Run: headless pygame with SDL's dummy video driver; simulated clock (each Clock.tick advances the game by its frame time, no real sleeping); random seed 0; keys injected as events and as key.get_pressed() state; mouse plan: one left click at the window centre at the start of phase 2, then a move to the lower-right quarter at the start of phase 3.
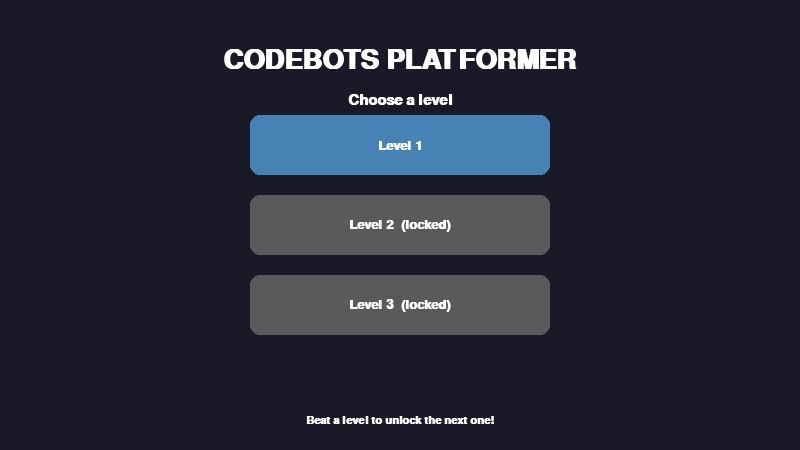
Frame 1 of 4 · flips 1–60 · no input
Frame 2 of 4 · flips 61–180 · clicked the window centre · tapped SPACE, RETURN · held RIGHT (→), D · screen unchanged from frame 1, image omitted
Frame 3 of 4 · flips 181–300 · moved the mouse to the lower-right quarter · held DOWN (↓), S · screen unchanged from frame 2, image omitted
Frame 4 of 4 · flips 301–420 · held LEFT (←), A, UP (↑), W · screen unchanged from frame 3, image omitted

The pygame program that drew these frames:

"""
CodeBots Platformer
====================
HOW THE GAME IS ORGANISED
--------------------------
1. SETTINGS -> numbers we might want to tweak (screen size, gravity...)
2. LEVEL DATA -> a list of levels. Each level is a dictionary describing
   its platforms, coins, hazards and goal flag.
3. HELPER FUNCTIONS -> small functions that each do ONE job (move the
   player, check collisions, draw the menu, etc).
4. MAIN LOOP -> ties everything together and runs forever until the
   player quits.

CONTROLS
--------
  Left / Right arrow keys (or A / D)  -> move
  Space / Up arrow                    -> jump
  Mouse click                         -> choose a level in the menu
  Esc                                 -> back to the menu / quit
"""

import sys
import pygame

# ---------------------------------------------------------------------------
# 1. SETTINGS
# ---------------------------------------------------------------------------

SCREEN_WIDTH = 800
SCREEN_HEIGHT = 450
FPS = 60

GRAVITY = 0.6          # how fast the player falls (pixels per frame, per frame)
MOVE_SPEED = 5          # how fast the player walks left/right
JUMP_STRENGTH = -11     # negative = upwards. Bigger (more negative) = higher jump

PLAYER_WIDTH = 32
PLAYER_HEIGHT = 40

# A dictionary of colours so we only have to change a colour in ONE place.
COLORS = {
    "sky": (135, 206, 250),
    "ground": (90, 60, 40),
    "platform": (120, 85, 60),
    "player": (220, 60, 60),
    "coin": (255, 215, 0),
    "goal": (40, 200, 90),
    "hazard": (230, 30, 30),
    "text": (20, 20, 20),
    "white": (255, 255, 255),
    "menu_bg": (25, 25, 40),
    "button": (70, 130, 180),
    "button_hover": (100, 160, 210),
    "button_locked": (90, 90, 90),
}

# ---------------------------------------------------------------------------
# 2. LEVEL DATA
# Each level is a dictionary. "platforms" and "hazards" are lists of
# pygame.Rect(x, y, width, height). Feel free to add more levels using the
# same pattern -- that's the whole point of building it this way!
# ---------------------------------------------------------------------------

def build_levels():
    """Creates and returns the list of all levels in the game.

    We build this with a function (instead of writing it directly at the
    top of the file) so that pygame.Rect is only created after pygame has
    started up properly.
    """
    levels = [
        {
            "name": "Level 1",
            "player_start": (40, 300),
            "platforms": [
                pygame.Rect(0, 400, 800, 50),      # the main ground
                pygame.Rect(250, 320, 120, 20),
                pygame.Rect(450, 250, 120, 20),
                pygame.Rect(650, 180, 120, 20),
            ],
            "coins": [(290, 280), (490, 210), (690, 140)],
            "hazards": [],  # no hazards yet -- nice and safe!
            "goal": pygame.Rect(700, 120, 40, 60),
        },
        {
            "name": "Level 2",
            "player_start": (40, 300),
            "platforms": [
                pygame.Rect(0, 400, 250, 50),
                pygame.Rect(350, 400, 450, 50),
                pygame.Rect(150, 300, 100, 20),
                pygame.Rect(350, 230, 100, 20),
                pygame.Rect(550, 160, 100, 20),
            ],
            "coins": [(180, 260), (380, 190), (580, 120)],
            # a "hazard" is a pit of lava drawn as a red rectangle.
            # if the player touches it, they go back to the start.
            "hazards": [pygame.Rect(250, 420, 100, 30)],
            "goal": pygame.Rect(600, 100, 40, 60),
        },
        {
            "name": "Level 3",
            "player_start": (40, 300),
            "platforms": [
                pygame.Rect(0, 400, 180, 50),
                pygame.Rect(260, 400, 120, 50),
                pygame.Rect(460, 400, 120, 50),
                pygame.Rect(660, 400, 140, 50),
                pygame.Rect(130, 300, 90, 20),
                pygame.Rect(330, 260, 90, 20),
                pygame.Rect(530, 220, 90, 20),
            ],
            "coins": [(160, 260), (360, 220), (560, 180), (700, 350)],
            "hazards": [
                pygame.Rect(180, 420, 80, 30),
                pygame.Rect(380, 420, 80, 30),
                pygame.Rect(580, 420, 80, 30),
            ],
            "goal": pygame.Rect(740, 340, 40, 60),
        },
    ]
    return levels


# ---------------------------------------------------------------------------
# 3. HELPER FUNCTIONS
# Each function below does ONE small job. Breaking a big problem into small
# functions like this makes the code much easier to read and fix!
# ---------------------------------------------------------------------------

def make_player(start_pos):
    """Creates a new player dictionary at the given (x, y) position."""
    x, y = start_pos
    return {
        "rect": pygame.Rect(x, y, PLAYER_WIDTH, PLAYER_HEIGHT),
        "vel_y": 0,          # vertical speed (how fast falling/jumping)
        "on_ground": False,  # is the player currently standing on something?
    }


def handle_player_input(player, keys):
    """Looks at which keys are held down and moves the player left/right,
    and starts a jump if the player is on the ground and presses jump."""

    if keys[pygame.K_LEFT] or keys[pygame.K_a]:
        player["rect"].x -= MOVE_SPEED
    if keys[pygame.K_RIGHT] or keys[pygame.K_d]:
        player["rect"].x += MOVE_SPEED

    jump_pressed = keys[pygame.K_SPACE] or keys[pygame.K_UP] or keys[pygame.K_w]
    if jump_pressed and player["on_ground"]:
        player["vel_y"] = JUMP_STRENGTH
        player["on_ground"] = False


def apply_gravity_and_collisions(player, platforms):
    """Makes the player fall, then checks if they land on any platform.

    This is the trickiest part of any platformer, so here is the plan:
      1. Add gravity to the player's vertical speed (they fall faster
         and faster, just like in real life).
      2. Move the player down by that speed.
      3. Check every platform: if the player is now overlapping it AND
         was falling (not jumping up through it), snap the player to
         stand right on top of the platform and stop falling.
    """
    player["vel_y"] += GRAVITY
    player["rect"].y += player["vel_y"]
    player["on_ground"] = False

    for platform in platforms:
        if player["rect"].colliderect(platform):
            # Only land on top of a platform if we were moving downward
            # and our feet are near the top edge of that platform.
            falling_onto_top = player["vel_y"] >= 0
            feet_near_top = player["rect"].bottom - player["vel_y"] <= platform.top + 10

            if falling_onto_top and feet_near_top:
                player["rect"].bottom = platform.top
                player["vel_y"] = 0
                player["on_ground"] = True


def keep_player_on_screen(player):
    """Stops the player from walking off the left/right edges of the window."""
    if player["rect"].left < 0:
        player["rect"].left = 0
    if player["rect"].right > SCREEN_WIDTH:
        player["rect"].right = SCREEN_WIDTH


def collect_coins(player, coins, score):
    """Checks if the player is touching any coins. Collected coins are
    removed from the list and the score goes up by 10.
    Returns the (possibly smaller) coins list and the (possibly bigger) score.
    """
    remaining_coins = []
    for coin_pos in coins:
        coin_rect = pygame.Rect(coin_pos[0] - 10, coin_pos[1] - 10, 20, 20)
        if player["rect"].colliderect(coin_rect):
            score += 10  # got it!
        else:
            remaining_coins.append(coin_pos)
    return remaining_coins, score


def touching_hazard(player, hazards):
    """Returns True if the player's rectangle overlaps any hazard rectangle."""
    for hazard in hazards:
        if player["rect"].colliderect(hazard):
            return True
    return False


def reached_goal(player, goal_rect):
    """Returns True if the player has touched the level's goal flag."""
    return player["rect"].colliderect(goal_rect)


def draw_text(surface, text, size, color, x, y, center=False):
    """A shortcut for drawing text, so the rest of the code stays short."""
    font = pygame.font.SysFont("arial", size, bold=True)
    text_surface = font.render(text, True, color)
    if center:
        rect = text_surface.get_rect(center=(x, y))
        surface.blit(text_surface, rect)
    else:
        surface.blit(text_surface, (x, y))


# ---------------------------------------------------------------------------
# DRAWING THE GAMEPLAY SCREEN
# ---------------------------------------------------------------------------

def draw_level(surface, level, player, coins, score):
    """Draws everything for one frame of gameplay: background, platforms,
    coins, hazards, the goal flag, the player, and the score/HUD text."""

    surface.fill(COLORS["sky"])

    for platform in level["platforms"]:
        pygame.draw.rect(surface, COLORS["platform"], platform)

    for hazard in level["hazards"]:
        pygame.draw.rect(surface, COLORS["hazard"], hazard)

    for coin_pos in coins:
        pygame.draw.circle(surface, COLORS["coin"], coin_pos, 10)

    pygame.draw.rect(surface, COLORS["goal"], level["goal"])

    pygame.draw.rect(surface, COLORS["player"], player["rect"])

    draw_text(surface, level["name"], 22, COLORS["text"], 16, 12)
    draw_text(surface, f"Score: {score}", 22, COLORS["text"], 16, 40)
    draw_text(surface, "Esc = menu", 16, COLORS["text"], 16, SCREEN_HEIGHT - 28)


# ---------------------------------------------------------------------------
# MENU SCREEN
# A "button" here is just a dictionary holding a pygame.Rect and a label 
# ---------------------------------------------------------------------------

def build_menu_buttons(num_levels):
    """Creates one button dictionary per level, stacked in the middle of
    the screen."""
    buttons = []
    button_width = 300
    button_height = 60
    gap = 20
    total_height = num_levels * button_height + (num_levels - 1) * gap
    start_y = (SCREEN_HEIGHT - total_height) // 2

    for i in range(num_levels):
        rect = pygame.Rect(
            (SCREEN_WIDTH - button_width) // 2,
            start_y + i * (button_height + gap),
            button_width,
            button_height,
        )
        buttons.append({"rect": rect, "level_index": i})
    return buttons


def draw_menu(surface, levels, buttons, unlocked_levels, mouse_pos):
    """Draws the level-select menu, including which levels are locked."""
    surface.fill(COLORS["menu_bg"])

    draw_text(surface, "CODEBOTS PLATFORMER", 40, COLORS["white"],
               SCREEN_WIDTH // 2, 60, center=True)
    draw_text(surface, "Choose a level", 22, COLORS["white"],
               SCREEN_WIDTH // 2, 100, center=True)

    for button in buttons:
        level_index = button["level_index"]
        is_unlocked = level_index in unlocked_levels
        is_hovered = button["rect"].collidepoint(mouse_pos)

        if not is_unlocked:
            color = COLORS["button_locked"]
        elif is_hovered:
            color = COLORS["button_hover"]
        else:
            color = COLORS["button"]

        pygame.draw.rect(surface, color, button["rect"], border_radius=10)

        label = levels[level_index]["name"]
        if not is_unlocked:
            label += "  (locked)"

        draw_text(surface, label, 20, COLORS["white"],
                   button["rect"].centerx, button["rect"].centery, center=True)

    draw_text(surface, "Beat a level to unlock the next one!", 16,
               COLORS["white"], SCREEN_WIDTH // 2, SCREEN_HEIGHT - 30, center=True)


def get_clicked_level(buttons, mouse_pos, unlocked_levels):
    """Checks every button to see if the mouse click landed on one that is
    unlocked. Returns the level index that was clicked, or None."""
    for button in buttons:
        if button["rect"].collidepoint(mouse_pos):
            if button["level_index"] in unlocked_levels:
                return button["level_index"]
    return None


# ---------------------------------------------------------------------------
# "LEVEL COMPLETE" SCREEN
# ---------------------------------------------------------------------------

def draw_level_complete(surface, level_name, score, has_next_level):
    surface.fill(COLORS["menu_bg"])
    draw_text(surface, "LEVEL COMPLETE!", 40, COLORS["goal"],
               SCREEN_WIDTH // 2, 140, center=True)
    draw_text(surface, level_name, 24, COLORS["white"],
               SCREEN_WIDTH // 2, 190, center=True)
    draw_text(surface, f"Score: {score}", 24, COLORS["white"],
               SCREEN_WIDTH // 2, 230, center=True)

    if has_next_level:
        draw_text(surface, "Press SPACE for the next level", 20, COLORS["white"],
                   SCREEN_WIDTH // 2, 300, center=True)
    else:
        draw_text(surface, "You beat every level! Nice work!", 20, COLORS["white"],
                   SCREEN_WIDTH // 2, 300, center=True)

    draw_text(surface, "Press ESC to return to the menu", 18, COLORS["white"],
               SCREEN_WIDTH // 2, 340, center=True)


# ---------------------------------------------------------------------------
# 4. MAIN LOOP
# This is where everything comes together. The game is always in exactly
# one "state": "menu", "playing", or "level_complete". Each time through
# the loop we check which state we're in and act accordingly.
# ---------------------------------------------------------------------------

def main():
    pygame.init()
    screen = pygame.display.set_mode((SCREEN_WIDTH, SCREEN_HEIGHT))
    pygame.display.set_caption("CodeBots Platformer")
    clock = pygame.time.Clock()

    levels = build_levels()
    menu_buttons = build_menu_buttons(len(levels))

    # Which levels can the player click on in the menu? Level 0 always
    # starts unlocked. We use a list (like a mini save-file in memory) and
    # add a level index to it once the player beats the level before it
    unlocked_levels = [0]

    # These variables describe "what is happening right now" and get reset
    # every time a new level starts.
    state = "menu"              # "menu", "playing", or "level_complete"
    current_level_index = 0
    player = None
    coins = []
    score = 0

    def start_level(index):
        """Resets everything needed to begin playing a level from scratch."""
        nonlocal player, coins, score, current_level_index, state
        current_level_index = index
        level = levels[index]
        player = make_player(level["player_start"])
        coins = list(level["coins"])  # copy the list so we don't lose the
                                       # original coin positions forever
        score = 0
        state = "playing"

    running = True
    while running:
        mouse_pos = pygame.mouse.get_pos()

        # ---- 1. HANDLE EVENTS (things that happened since last frame) ----
        for event in pygame.event.get():
            if event.type == pygame.QUIT:
                running = False

            elif event.type == pygame.KEYDOWN:
                if event.key == pygame.K_ESCAPE:
                    if state in ("playing", "level_complete"):
                        state = "menu"
                    else:
                        running = False

                elif event.key == pygame.K_SPACE and state == "level_complete":
                    next_index = current_level_index + 1
                    if next_index < len(levels):
                        start_level(next_index)
                    else:
                        state = "menu"

            elif event.type == pygame.MOUSEBUTTONDOWN and state == "menu":
                clicked_index = get_clicked_level(menu_buttons, mouse_pos, unlocked_levels)
                if clicked_index is not None:
                    start_level(clicked_index)

        # ---- 2. UPDATE (make things move / change, based on the state) ----
        if state == "playing":
            level = levels[current_level_index]
            keys = pygame.key.get_pressed()

            handle_player_input(player, keys)
            apply_gravity_and_collisions(player, level["platforms"])
            keep_player_on_screen(player)

            coins, score = collect_coins(player, coins, score)

            if touching_hazard(player, level["hazards"]):
                # Send the player back to the start of the level.
                player = make_player(level["player_start"])

            elif reached_goal(player, level["goal"]):
                state = "level_complete"
                next_index = current_level_index + 1
                if next_index < len(levels) and next_index not in unlocked_levels:
                    unlocked_levels.append(next_index)

            # Falling off the bottom of the screen also resets the player.
            if player["rect"].top > SCREEN_HEIGHT:
                player = make_player(level["player_start"])

        # ---- 3. DRAW (show the current state on screen) ----
        if state == "menu":
            draw_menu(screen, levels, menu_buttons, unlocked_levels, mouse_pos)

        elif state == "playing":
            level = levels[current_level_index]
            draw_level(screen, level, player, coins, score)

        elif state == "level_complete":
            level_name = levels[current_level_index]["name"]
            has_next_level = current_level_index + 1 < len(levels)
            draw_level_complete(screen, level_name, score, has_next_level)

        pygame.display.flip()
        clock.tick(FPS)

    pygame.quit()
    sys.exit()


# This makes sure the game only runs when we execute this file directly
# (and not if, for example, we ever import it from another file).
if __name__ == "__main__":
    main()
